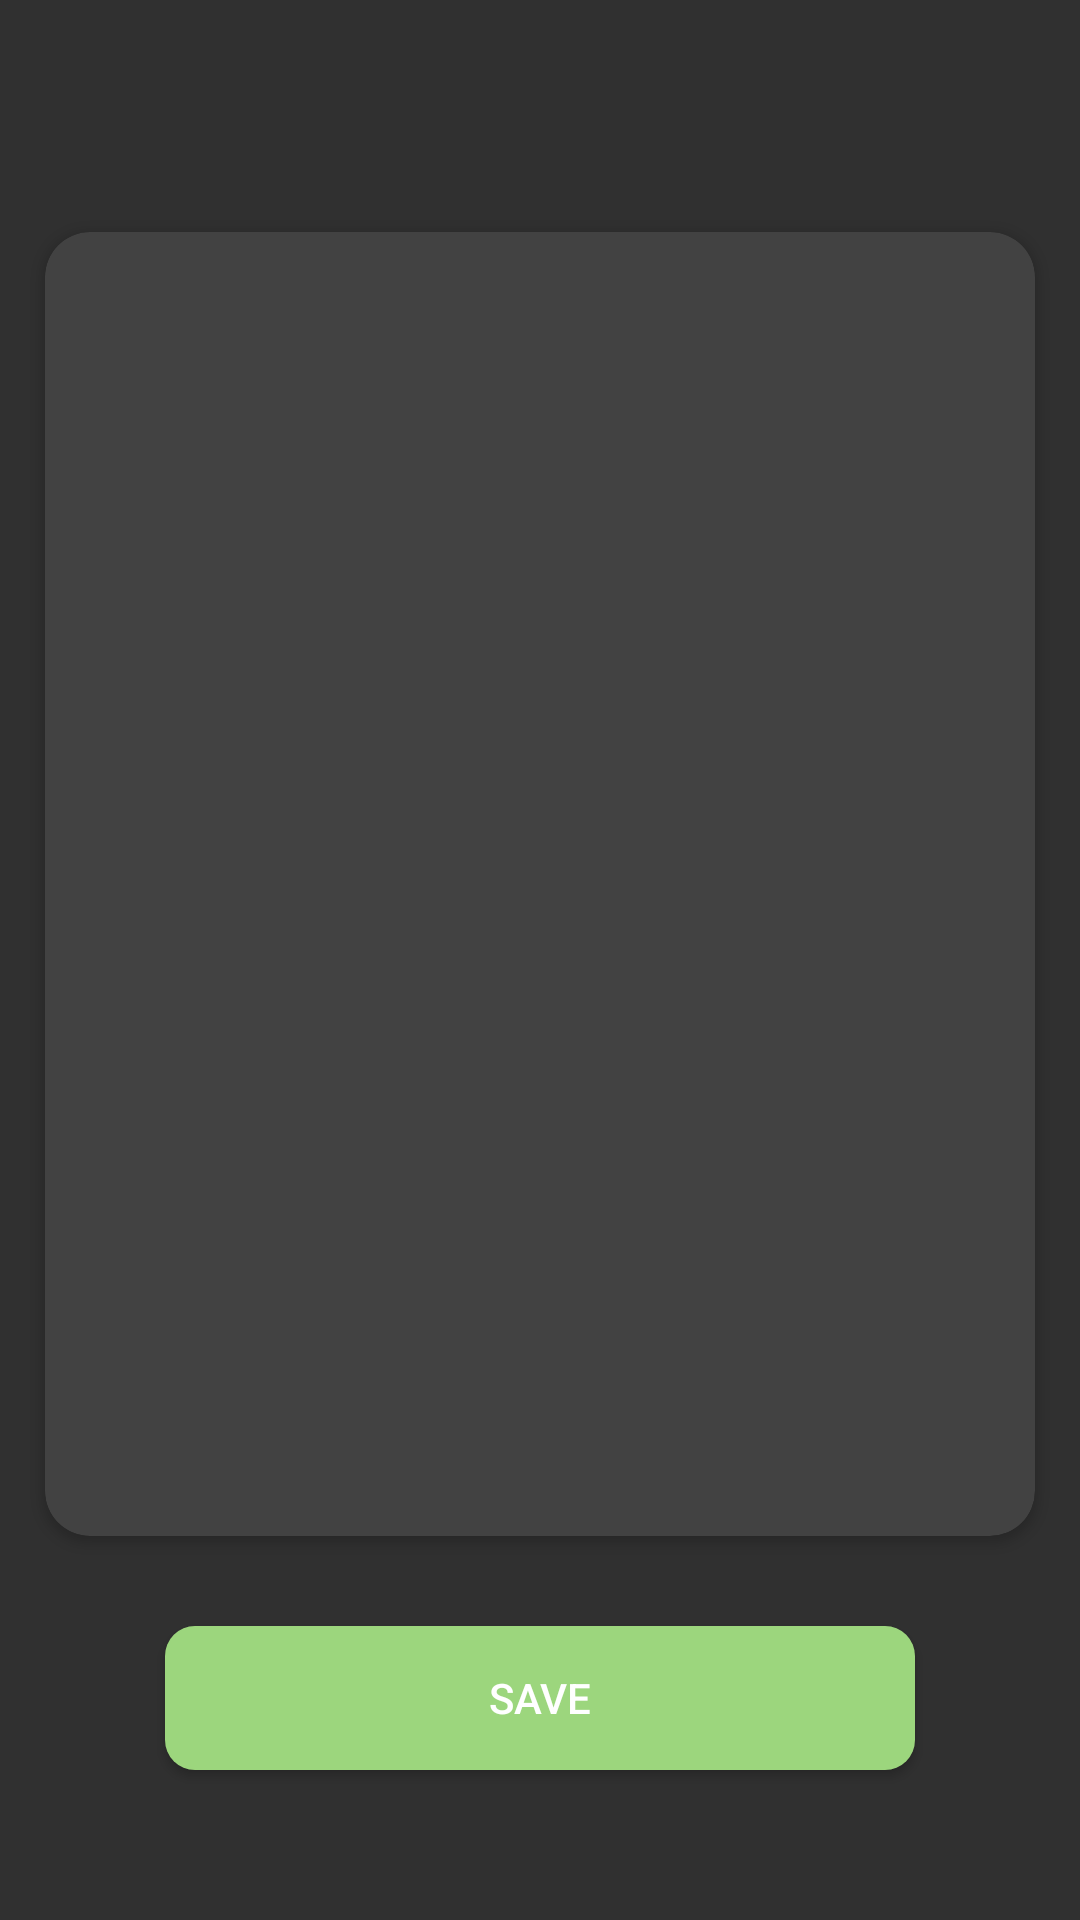

Here is an Android app screen rendered from its layout file. Give the layout XML and the strings, colors and styles it references.
<!-- AndroidManifest.xml: application theme Theme.Scanner -->
<!-- res/layout/activity_saved.xml -->
<?xml version="1.0" encoding="utf-8"?>
<androidx.constraintlayout.widget.ConstraintLayout xmlns:android="http://schemas.android.com/apk/res/android"
    xmlns:app="http://schemas.android.com/apk/res-auto"
    xmlns:tools="http://schemas.android.com/tools"
    android:layout_width="match_parent"
    android:layout_height="match_parent"
    tools:context="akd.technologies.scanner.savedActivity">

    <androidx.cardview.widget.CardView
        android:visibility="gone"
        android:id="@+id/delete"
        android:layout_width="60dp"
        android:layout_height="wrap_content"
        android:layout_marginTop="25dp"
        android:layout_marginEnd="25dp"
        android:backgroundTint="#FFC107"
        android:padding="10dp"
        app:cardCornerRadius="15dp"
        app:layout_constraintEnd_toEndOf="parent"
        app:layout_constraintTop_toTopOf="parent">

        <ImageView
            android:layout_width="wrap_content"
            android:layout_height="wrap_content"
            android:layout_gravity="center"
            android:layout_margin="5dp"
            android:src="@drawable/baseline_delete_24" />

    </androidx.cardview.widget.CardView>

    <EditText
        android:hint="Title here"
        android:background="@drawable/edittext_bg"
        android:id="@+id/savedTitle"
        android:layout_width="wrap_content"
        android:layout_height="wrap_content"
        android:layout_marginStart="25dp"
        android:layout_marginTop="25dp"
        android:text=" "
        android:textSize="24dp"
        android:textStyle="bold"
        app:layout_constraintStart_toStartOf="parent"
        app:layout_constraintTop_toTopOf="parent" />

    <Button
        android:id="@+id/save_and_edit_btn"
        android:layout_width="250dp"
        android:layout_height="wrap_content"
        android:layout_marginBottom="50dp"
        android:background="@drawable/solid_round_button"
        android:text="Save"
        app:layout_constraintBottom_toBottomOf="parent"
        app:layout_constraintEnd_toEndOf="parent"
        app:layout_constraintHorizontal_bias="0.5"
        app:layout_constraintStart_toStartOf="parent" />

    <androidx.cardview.widget.CardView
        android:id="@+id/cardView"
        android:layout_width="match_parent"
        android:layout_height="0dp"
        android:layout_marginStart="15dp"
        android:layout_marginTop="20dp"
        android:layout_marginEnd="15dp"
        android:layout_marginBottom="30dp"
        android:background="#282828"
        app:cardCornerRadius="15dp"
        app:layout_constraintBottom_toTopOf="@+id/save_and_edit_btn"
        app:layout_constraintEnd_toEndOf="parent"
        app:layout_constraintStart_toStartOf="parent"
        app:layout_constraintTop_toBottomOf="@+id/savedTitle">

        <ScrollView
            android:layout_width="wrap_content"
            android:layout_height="wrap_content"
            android:padding="10dp">

            <EditText
                android:hint="Text Here"
                android:id="@+id/saved_textView"
                android:background="@drawable/edittext_bg"
                android:layout_width="wrap_content"
                android:layout_height="wrap_content"
                android:layout_margin="18dp"
                android:text=" "
                android:textSize="20dp" />

        </ScrollView>


    </androidx.cardview.widget.CardView>

    <ProgressBar
        android:id="@+id/progressBar3"
        style="?android:attr/progressBarStyle"
        android:visibility="gone"
        android:layout_width="wrap_content"
        android:layout_height="wrap_content"
        android:layout_marginTop="28dp"
        app:layout_constraintEnd_toEndOf="parent"
        app:layout_constraintHorizontal_bias="0.5"
        app:layout_constraintStart_toStartOf="parent"
        app:layout_constraintTop_toBottomOf="@+id/cardView" />

    <ProgressBar
        android:visibility="gone"
        android:id="@+id/progressBar5"
        style="?android:attr/progressBarStyle"
        android:layout_marginTop="18dp"
        android:layout_marginEnd="30dp"
        android:progressTint="#FF9800"
        android:layout_width="wrap_content"
        android:layout_height="wrap_content"
        app:layout_constraintEnd_toEndOf="parent"
        app:layout_constraintTop_toTopOf="parent" />

</androidx.constraintlayout.widget.ConstraintLayout>
<!-- resources referenced by this layout -->
<resources>
  <!-- drawable edittext_bg (drawable) -->
  <?xml version="1.0" encoding="utf-8"?>
  <selector xmlns:android="http://schemas.android.com/apk/res/android">
  
      <shape xmlns:android="http://schemas.android.com/apk/res/android">
          <solid android:color="@android:color/transparent" />
          <corners android:radius="4dp" />
          
      </shape>
  
  </selector>
  <!-- drawable solid_round_button (drawable) -->
  <?xml version="1.0" encoding="utf-8"?>
  <shape xmlns:android="http://schemas.android.com/apk/res/android">
  
      <solid android:color="#9cd67d"></solid>
  
      <corners android:radius="10dp"></corners>
  
  </shape>
  <style name="Theme.Scanner" parent="Base.Theme.Scanner" />
  <style name="Base.Theme.Scanner" parent="Theme.AppCompat.NoActionBar">
          
          
          
          <item name="colorPrimary">#9cd67d</item>
          <item name="colorPrimaryVariant">#205107</item>
          <item name="colorOnPrimary">@color/white</item>
          
          <item name="colorSecondary">#0c3900</item>
          <item name="colorSecondaryVariant">#1a1c18</item>
          <item name="colorOnSecondary">@color/black</item>
  
      </style>
  <!-- not gathered from this repository: default colours our renderer supplied (Android Studio template values) -->
  <color name="black">#FF000000</color>
  <color name="white">#FFFFFFFF</color>
</resources>
